Image classification data set "DATASET" (mecatrono/Sistemas-Inteligentes on GitHub). Class labels (3): capacitores, resistores, transformadores.

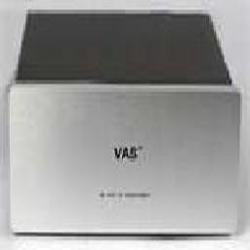
Label: transformadores

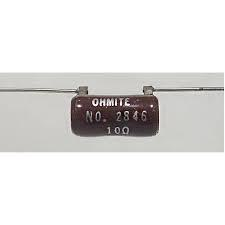
Label: resistores

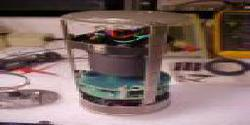
Label: capacitores

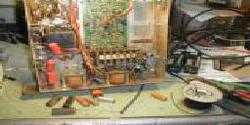
Label: capacitores

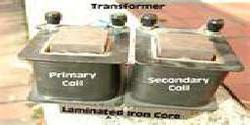
Label: transformadores

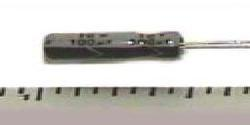
Label: capacitores
